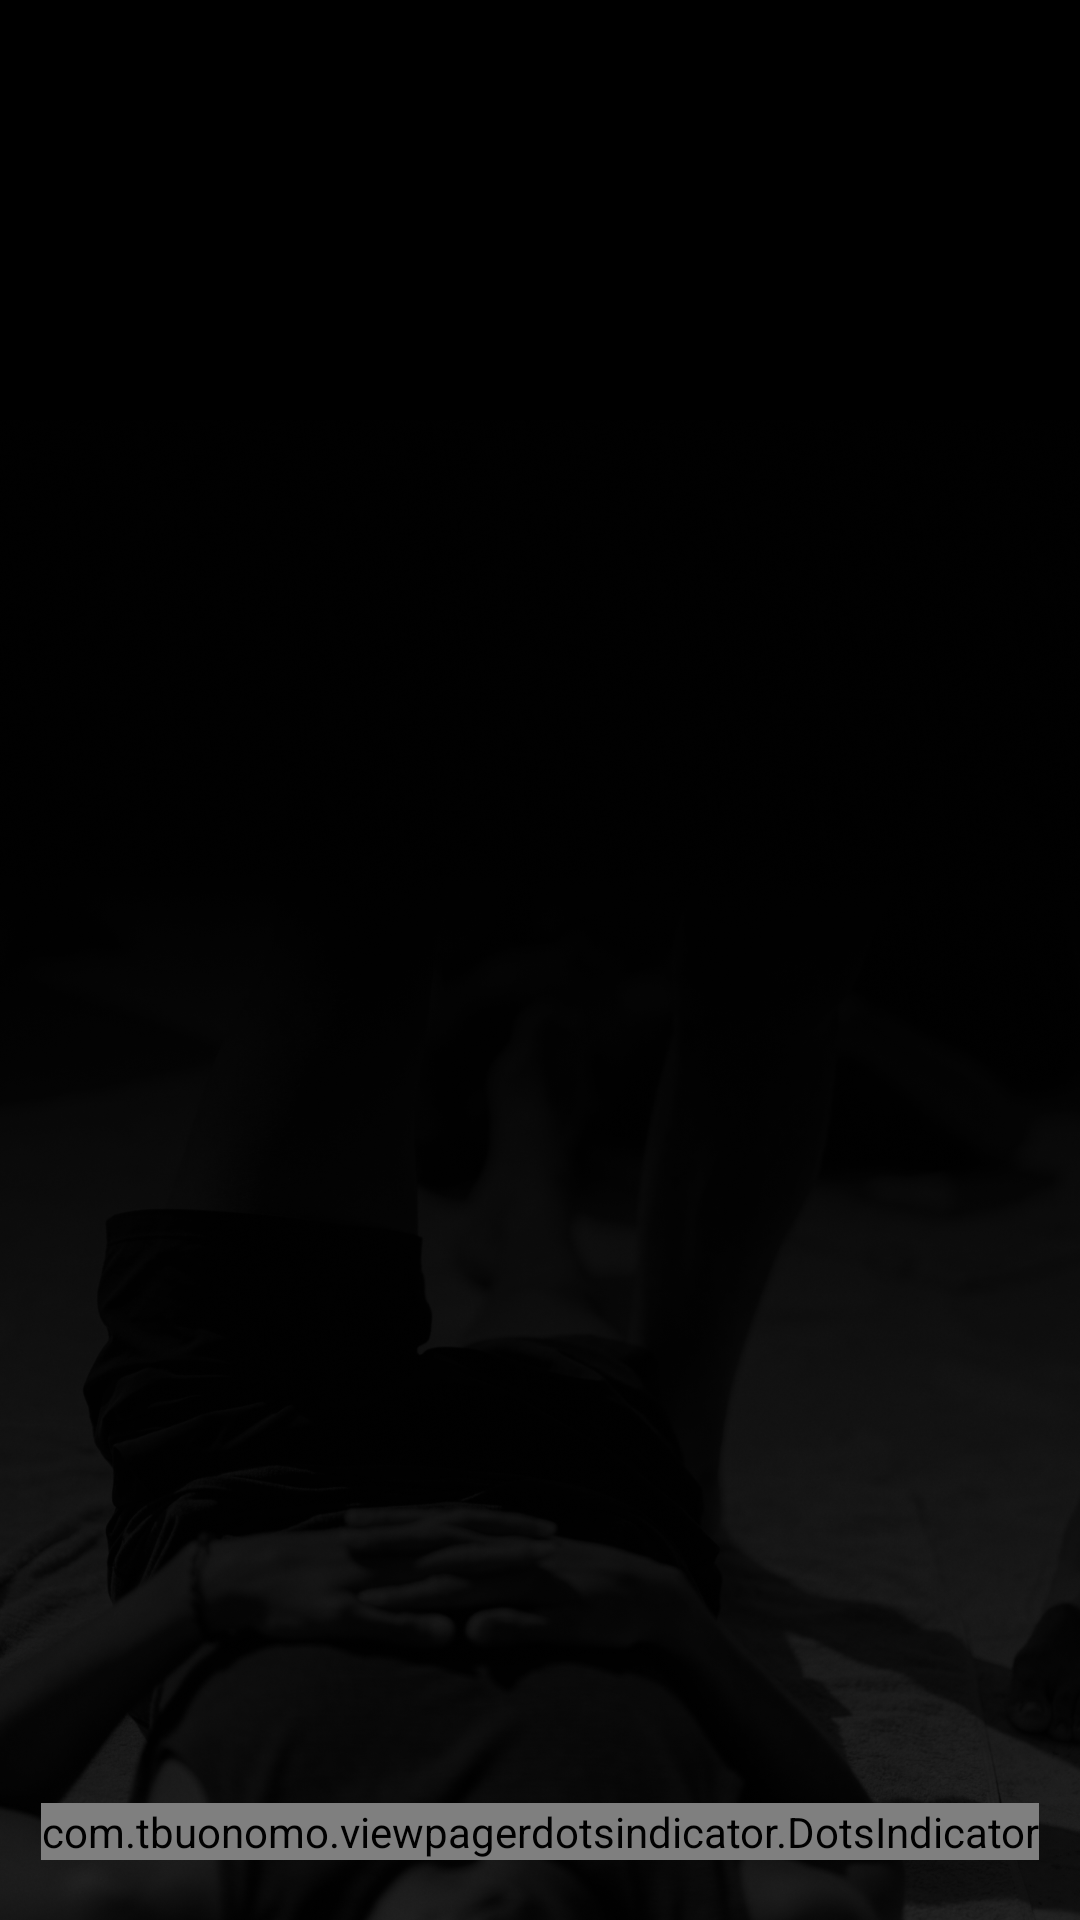

Produce the Android XML layout that renders to this screen, including the resource entries it uses.
<!-- AndroidManifest.xml: application theme Theme.Sportiva -->
<!-- res/layout/fragment_comenzar_sesion.xml -->
<?xml version="1.0" encoding="utf-8"?>
<layout xmlns:android="http://schemas.android.com/apk/res/android"
    xmlns:tools="http://schemas.android.com/tools"
    xmlns:app="http://schemas.android.com/apk/res-auto">

    <data>

        <import type="android.view.View" />

        <variable
            name="viewModel"
            type="es.dao.sportiva.ui.fragments.flujo_entrenador.comenzar_sesion.ComenzarSesionEntrenadorViewModel"
            />

    </data>

    <FrameLayout
        android:background="@color/black"
        android:layout_width="match_parent"
        android:layout_height="wrap_content"
        >

        <com.google.android.material.imageview.ShapeableImageView
            android:layout_marginTop="140dp"
            android:layout_width="match_parent"
            android:layout_height="match_parent"
            android:src="@drawable/negraco_piernas_2"
            android:scaleType="centerCrop"
            />

        <LinearLayout
            android:animateLayoutChanges="true"
            android:layout_gravity="center"
            android:padding="10dp"
            android:orientation="vertical"
            android:layout_width="match_parent"
            android:layout_height="match_parent">

            <androidx.viewpager2.widget.ViewPager2
                android:id="@+id/vp_crear_sesion"
                android:layout_width="match_parent"
                android:layout_height="0dp"
                android:layout_weight="1" />

            <com.tbuonomo.viewpagerdotsindicator.DotsIndicator
                android:id="@+id/dots_indicator"
                android:layout_width="wrap_content"
                android:layout_height="wrap_content"
                android:layout_gravity="center_horizontal|bottom"
                app:dotsColor="@color/red_sportiva"
                app:dotsCornerRadius="8dp"
                app:dotsSize="16dp"
                app:dotsSpacing="4dp"
                app:dotsWidthFactor="2.5"
                app:progressMode="true"
                android:layout_marginVertical="10dp"
                app:selectedDotColor="@color/red_sportiva"

                />

            <LinearLayout
                android:animateLayoutChanges="true"
                android:layout_width="match_parent"
                android:layout_height="wrap_content">

                <com.google.android.material.button.MaterialButton
                    android:id="@+id/btn_finalizar"
                    android:layout_width="0dp"
                    android:layout_height="wrap_content"
                    app:strokeWidth="1dp"
                    app:strokeColor="@color/red_sportiva"
                    android:lines="1"
                    android:text="@string/finalizar"
                    android:textAllCaps="false"
                    style="@style/Widget.MaterialComponents.Button.TextButton.Icon"
                    android:layout_weight="1"
                    tools:visibility="visible"
                    android:visibility="gone"
                    android:layout_marginEnd="10dp"
                    android:textColor="@color/colorPrimary"
                    />

                <com.google.android.material.button.MaterialButton
                    android:id="@+id/btn_scanner"
                    android:layout_width="0dp"
                    android:layout_height="wrap_content"
                    app:strokeWidth="1dp"
                    app:strokeColor="@color/red_sportiva"
                    android:lines="1"
                    android:text="@string/escanear_participante"
                    android:textAllCaps="false"
                    style="@style/Widget.MaterialComponents.Button.TextButton.Icon"
                    android:layout_weight="1"
                    tools:visibility="visible"
                    android:visibility="gone"
                    android:textColor="@color/colorPrimary"
                    />

            </LinearLayout>

        </LinearLayout>

    </FrameLayout>

</layout>
<!-- resources referenced by this layout -->
<resources>
  <color name="black">#FF000000</color>
  <color name="colorPrimary">@color/red_sportiva</color>
  <color name="red_sportiva">#D65656</color>
  <!-- drawable negraco_piernas_2: png bitmap (drawable, 1043846 bytes) -->
  <string name="escanear_participante">Escanear participante</string>
  <string name="finalizar">Finalizar</string>
  <style name="Theme.Sportiva" parent="Theme.MaterialComponents.DayNight.NoActionBar">
          
          <item name="colorPrimary">@color/red_sportiva</item>
          <item name="colorPrimaryVariant">#8F3939</item>
          <item name="colorOnPrimary">@color/white</item>
          
          <item name="colorSecondary">@color/red_sportiva</item>
          <item name="colorSecondaryVariant">#8F3939</item>
          <item name="colorOnSecondary">@color/black</item>
          
          <item name="android:statusBarColor">@color/black</item>
          
  
  
      </style>
  <color name="white">#F4F4F8</color>
</resources>
